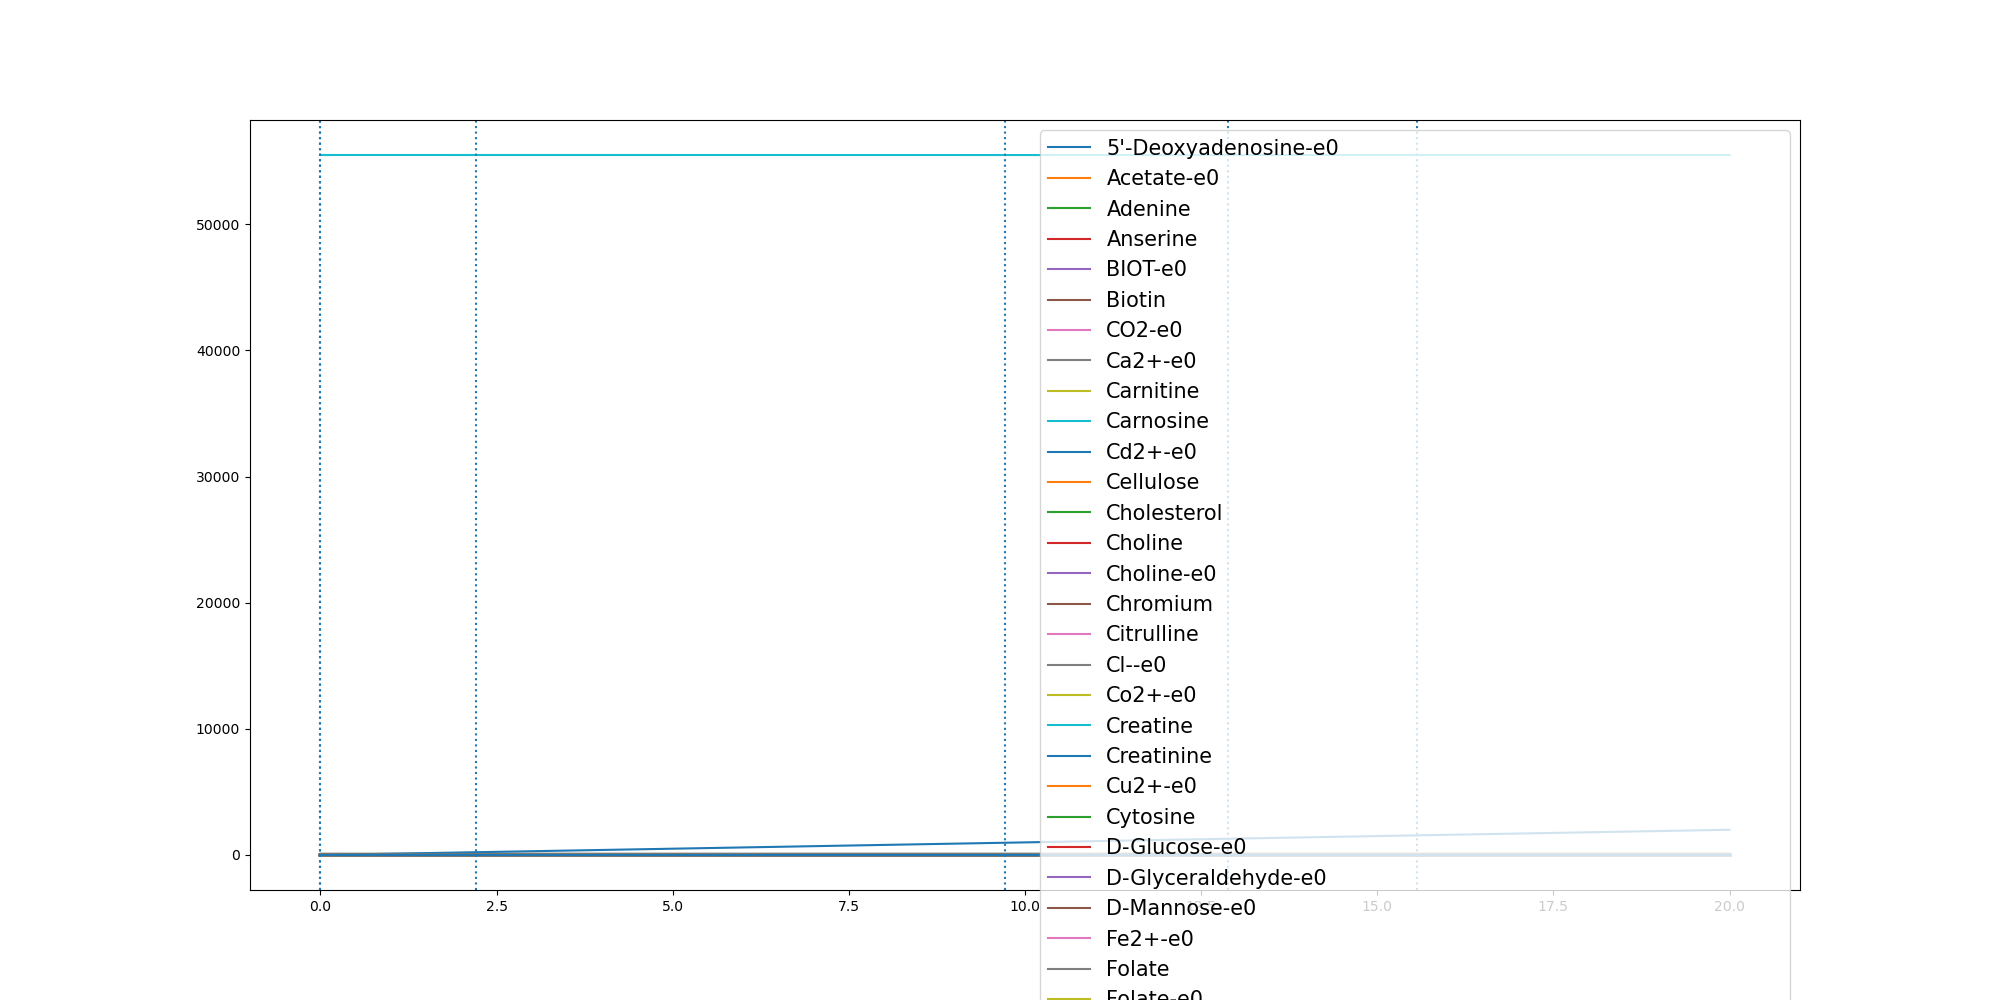

Values plotted in this chart, from the file beside it:
	0.0	2.8302156632387826e-06	0.10526699659232334	0.21053116296898347	0.3157953293456435	0.42105949572230367	0.5263236620989639	0.6315878284756239	0.736851994852284	0.8421161612289442	0.9473803276056043	1.0526444939822643	1.1579086603589244	1.2631728267355844	1.3684369931122446	1.4737011594889047	1.578965325865565	1.684229492242225	1.789493658618885	1.8947578249955452	2.0000219913722055	2.1052861577488655	2.2105503241255255
(CH3)3NO-e0	0.0	0.0	0.0	0.0	0.0	0.0	0.0	0.0	0.0	0.0	0.0	0.0	0.0	0.0	0.0	0.0	0.0	0.0	0.0	0.0	0.0	0.0	0.0
(R)-1,2-Propanediol-e0	0.0	0.0	0.0	0.0	0.0	0.0	0.0	0.0	0.0	0.0	0.0	0.0	0.0	0.0	0.0	0.0	0.0	0.0	0.0	0.0	0.0	0.0	0.0
1,2-Propanediol-e0	0.0	0.0	0.0	0.0	0.0	0.0	0.0	0.0	0.0	0.0	0.0	0.0	0.0	0.0	0.0	0.0	0.0	0.0	0.0	0.0	0.0	0.0	0.0
1,3-Propanediol-e0	0.0	0.0	0.0	0.0	0.0	0.0	0.0	0.0	0.0	0.0	0.0	0.0	0.0	0.0	0.0	0.0	0.0	0.0	0.0	0.0	0.0	0.0	0.0
1,4-beta-D-Xylan-e0	0.0	0.0	0.0	0.0	0.0	0.0	0.0	0.0	0.0	0.0	0.0	0.0	0.0	0.0	0.0	0.0	0.0	0.0	0.0	0.0	0.0	0.0	0.0
2-Oxoglutarate-e0	0.0	0.0	0.0	0.0	0.0	0.0	0.0	0.0	0.0	0.0	0.0	0.0	0.0	0.0	0.0	0.0	0.0	0.0	0.0	0.0	0.0	0.0	0.0
3-dehydrocholate-e0	0.0	0.0	0.0	0.0	0.0	0.0	0.0	0.0	0.0	0.0	0.0	0.0	0.0	0.0	0.0	0.0	0.0	0.0	0.0	0.0	0.0	0.0	0.0
5'-Deoxyadenosine-e0	0.0	0.0	2.56e-05	5.1e-05	7.63e-05	0.0001014	0.0001263	0.000151	0.0001755	0.0001999	0.000224	0.0002479	0.0002716	0.000295	0.0003183	0.0003413	0.0003641	0.0003865	0.0004087	0.0004305	0.000452	0.0004733	0.0004942
5-Methylthio-D-ribose-e0	0.0	0.0	0.0	0.0	0.0	0.0	0.0	0.0	0.0	0.0	0.0	0.0	0.0	0.0	0.0	0.0	0.0	0.0	0.0	0.0	0.0	0.0	0.0
ACTN-e0	0.0	0.0	0.0	0.0	0.0	0.0	0.0	0.0	0.0	0.0	0.0	0.0	0.0	0.0	0.0	0.0	0.0	0.0	0.0	0.0	0.0	0.0	0.0
Acetaldehyde-e0	0.0	0.0	0.0	0.0	0.0	0.0	0.0	0.0	0.0	0.0	0.0	0.0	0.0	0.0	0.0	0.0	0.0	0.0	0.0	0.0	0.0	0.0	0.0
Acetate-e0	0.0	1.9e-06	0.07142	0.1431	0.2151	0.2874	0.36	0.4327	0.5057	0.5789	0.6523	0.7258	0.7995	0.8733	0.9473	1.021	1.095	1.17	1.244	1.318	1.392	1.467	1.541
Acetone-e0	0.0	0.0	0.0	0.0	0.0	0.0	0.0	0.0	0.0	0.0	0.0	0.0	0.0	0.0	0.0	0.0	0.0	0.0	0.0	0.0	0.0	0.0	0.0
Adenine	0.3271	0.3271	0.3271	0.3271	0.3271	0.3271	0.3271	0.3271	0.3271	0.3271	0.3271	0.3271	0.3271	0.3271	0.3271	0.3271	0.3271	0.3271	0.3271	0.3271	0.3271	0.3271	0.3271
Adenosine-e0	0.0	0.0	0.0	0.0	0.0	0.0	0.0	0.0	0.0	0.0	0.0	0.0	0.0	0.0	0.0	0.0	0.0	0.0	0.0	0.0	0.0	0.0	0.0
Agmatine-e0	0.0	0.0	0.0	0.0	0.0	0.0	0.0	0.0	0.0	0.0	0.0	0.0	0.0	0.0	0.0	0.0	0.0	0.0	0.0	0.0	0.0	0.0	0.0
Amylotriose-e0	0.0	0.0	0.0	0.0	0.0	0.0	0.0	0.0	0.0	0.0	0.0	0.0	0.0	0.0	0.0	0.0	0.0	0.0	0.0	0.0	0.0	0.0	0.0
Anserine	0.0001	0.0001	0.0001	0.0001	0.0001	0.0001	0.0001	0.0001	0.0001	0.0001	0.0001	0.0001	0.0001	0.0001	0.0001	0.0001	0.0001	0.0001	0.0001	0.0001	0.0001	0.0001	0.0001
Arsenate	0.0	0.0	0.0	0.0	0.0	0.0	0.0	0.0	0.0	0.0	0.0	0.0	0.0	0.0	0.0	0.0	0.0	0.0	0.0	0.0	0.0	0.0	0.0
BDOH-e0	0.0	0.0	0.0	0.0	0.0	0.0	0.0	0.0	0.0	0.0	0.0	0.0	0.0	0.0	0.0	0.0	0.0	0.0	0.0	0.0	0.0	0.0	0.0
BIOT-e0	2.74e-05	2.74e-05	2.74e-05	2.74e-05	2.74e-05	2.74e-05	2.74e-05	2.74e-05	2.74e-05	2.74e-05	2.74e-05	2.74e-05	2.74e-05	2.74e-05	2.74e-05	2.74e-05	2.74e-05	2.74e-05	2.74e-05	2.74e-05	2.74e-05	2.74e-05	2.74e-05
Benzoate-e0	0.0	0.0	0.0	0.0	0.0	0.0	0.0	0.0	0.0	0.0	0.0	0.0	0.0	0.0	0.0	0.0	0.0	0.0	0.0	0.0	0.0	0.0	0.0
Betaine	0.0	0.0	0.0	0.0	0.0	0.0	0.0	0.0	0.0	0.0	0.0	0.0	0.0	0.0	0.0	0.0	0.0	0.0	0.0	0.0	0.0	0.0	0.0
Biotin	2.74e-05	2.74e-05	2.74e-05	2.74e-05	2.74e-05	2.74e-05	2.74e-05	2.74e-05	2.74e-05	2.74e-05	2.74e-05	2.74e-05	2.74e-05	2.74e-05	2.74e-05	2.74e-05	2.74e-05	2.74e-05	2.74e-05	2.74e-05	2.74e-05	2.74e-05	2.74e-05
CELB-e0	0.0	0.0	0.0	0.0	0.0	0.0	0.0	0.0	0.0	0.0	0.0	0.0	0.0	0.0	0.0	0.0	0.0	0.0	0.0	0.0	0.0	0.0	0.0
CO-e0	0.0	0.0	0.0	0.0	0.0	0.0	0.0	0.0	0.0	0.0	0.0	0.0	0.0	0.0	0.0	0.0	0.0	0.0	0.0	0.0	0.0	0.0	0.0
CO2-e0	0.0	1.2e-06	0.04331	0.08644	0.1294	0.1721	0.2146	0.2569	0.2989	0.3406	0.3821	0.4233	0.4641	0.5047	0.545	0.585	0.6246	0.6638	0.7026	0.7409	0.7789	0.8164	0.8534
Ca2+-e0	0.8715	0.8715	0.8715	0.8715	0.8715	0.8715	0.8715	0.8714	0.8714	0.8714	0.8714	0.8714	0.8714	0.8714	0.8714	0.8713	0.8713	0.8713	0.8713	0.8713	0.8713	0.8713	0.8713
Carnitine	4.591	4.591	4.591	4.591	4.591	4.591	4.591	4.591	4.591	4.591	4.591	4.591	4.591	4.591	4.591	4.591	4.591	4.591	4.591	4.591	4.591	4.591	4.591
Carnosine	8.177	8.177	8.177	8.177	8.177	8.177	8.177	8.177	8.177	8.177	8.177	8.177	8.177	8.177	8.177	8.177	8.177	8.177	8.177	8.177	8.177	8.177	8.177
Cd2+-e0	6.67e-05	6.67e-05	6.67e-05	6.67e-05	6.67e-05	6.67e-05	6.67e-05	6.67e-05	6.67e-05	6.67e-05	6.67e-05	6.67e-05	6.67e-05	6.67e-05	6.67e-05	6.67e-05	6.67e-05	6.67e-05	6.67e-05	6.67e-05	6.67e-05	6.67e-05	6.67e-05
Cellulose	0.7503	0.7503	0.7503	0.7503	0.7503	0.7503	0.7503	0.7503	0.7503	0.7503	0.7503	0.7503	0.7503	0.7503	0.7503	0.7503	0.7503	0.7503	0.7503	0.7503	0.7503	0.7503	0.7503
Chenodiol-e0	0.0	0.0	0.0	0.0	0.0	0.0	0.0	0.0	0.0	0.0	0.0	0.0	0.0	0.0	0.0	0.0	0.0	0.0	0.0	0.0	0.0	0.0	0.0
Cholate-e0	0.0	0.0	0.0	0.0	0.0	0.0	0.0	0.0	0.0	0.0	0.0	0.0	0.0	0.0	0.0	0.0	0.0	0.0	0.0	0.0	0.0	0.0	0.0
Cholesterol	0.0003	0.0003	0.0003	0.0003	0.0003	0.0003	0.0003	0.0003	0.0003	0.0003	0.0003	0.0003	0.0003	0.0003	0.0003	0.0003	0.0003	0.0003	0.0003	0.0003	0.0003	0.0003	0.0003
Choline	0.03205	0.03205	0.03205	0.03205	0.03205	0.03205	0.03205	0.03205	0.03205	0.03205	0.03205	0.03205	0.03205	0.03205	0.03205	0.03205	0.03205	0.03205	0.03205	0.03205	0.03205	0.03205	0.03205
Choline-e0	0.03205	0.03205	0.03205	0.03205	0.03205	0.03205	0.03205	0.03205	0.03205	0.03205	0.03205	0.03205	0.03205	0.03205	0.03205	0.03205	0.03205	0.03205	0.03205	0.03205	0.03205	0.03205	0.03205
Chromium	0.0005932	0.0005932	0.0005932	0.0005932	0.0005932	0.0005932	0.0005932	0.0005932	0.0005932	0.0005932	0.0005932	0.0005932	0.0005932	0.0005932	0.0005932	0.0005932	0.0005932	0.0005932	0.0005932	0.0005932	0.0005932	0.0005932	0.0005932
Citrate-e0	0.0	0.0	0.0	0.0	0.0	0.0	0.0	0.0	0.0	0.0	0.0	0.0	0.0	0.0	0.0	0.0	0.0	0.0	0.0	0.0	0.0	0.0	0.0
Citrulline	0.4224	0.4224	0.4224	0.4224	0.4224	0.4224	0.4224	0.4224	0.4224	0.4224	0.4224	0.4224	0.4224	0.4224	0.4224	0.4224	0.4224	0.4224	0.4224	0.4224	0.4224	0.4224	0.4224
Cl--e0	11.84	11.84	11.84	11.84	11.84	11.84	11.84	11.84	11.84	11.84	11.84	11.84	11.84	11.84	11.84	11.84	11.84	11.84	11.84	11.84	11.84	11.84	11.84
Co2+-e0	1.0	1.0	1	1	1	1	0.9999	0.9999	0.9999	0.9999	0.9999	0.9999	0.9999	0.9998	0.9998	0.9998	0.9998	0.9998	0.9998	0.9998	0.9998	0.9998	0.9997
CoA-e0	0.0	0.0	0.0	0.0	0.0	0.0	0.0	0.0	0.0	0.0	0.0	0.0	0.0	0.0	0.0	0.0	0.0	0.0	0.0	0.0	0.0	0.0	0.0
Creatine	5.643	5.643	5.643	5.643	5.643	5.643	5.643	5.643	5.643	5.643	5.643	5.643	5.643	5.643	5.643	5.643	5.643	5.643	5.643	5.643	5.643	5.643	5.643
Creatinine	4.906	4.906	4.906	4.906	4.906	4.906	4.906	4.906	4.906	4.906	4.906	4.906	4.906	4.906	4.906	4.906	4.906	4.906	4.906	4.906	4.906	4.906	4.906
Cu2+-e0	0.005341	0.005341	0.005329	0.005316	0.005304	0.005291	0.005279	0.005266	0.005254	0.005241	0.005229	0.005216	0.005203	0.005191	0.005178	0.005166	0.005154	0.005141	0.005129	0.005116	0.005104	0.005092	0.005079
Cytidine-e0	0.0	0.0	0.0	0.0	0.0	0.0	0.0	0.0	0.0	0.0	0.0	0.0	0.0	0.0	0.0	0.0	0.0	0.0	0.0	0.0	0.0	0.0	0.0
Cytosine	0.1962	0.1962	0.1962	0.1962	0.1962	0.1962	0.1962	0.1962	0.1962	0.1962	0.1962	0.1962	0.1962	0.1962	0.1962	0.1962	0.1962	0.1962	0.1962	0.1962	0.1962	0.1962	0.1962
D-Arabinose-e0	0.0	0.0	0.0	0.0	0.0	0.0	0.0	0.0	0.0	0.0	0.0	0.0	0.0	0.0	0.0	0.0	0.0	0.0	0.0	0.0	0.0	0.0	0.0
D-Fructose-e0	0.0	0.0	0.0	0.0	0.0	0.0	0.0	0.0	0.0	0.0	0.0	0.0	0.0	0.0	0.0	0.0	0.0	0.0	0.0	0.0	0.0	0.0	0.0
D-Glucose-e0	9.865	9.865	9.849	9.832	9.816	9.799	9.783	9.767	9.752	9.736	9.721	9.705	9.69	9.676	9.661	9.646	9.632	9.618	9.605	9.591	9.578	9.565	9.552
D-Glyceraldehyde-e0	0.0	0.0	2.36e-05	4.73e-05	7.1e-05	9.48e-05	0.0001187	0.0001426	0.0001665	0.0001905	0.0002145	0.0002385	0.0002625	0.0002865	0.0003105	0.0003344	0.0003584	0.0003823	0.0004061	0.0004299	0.0004537	0.0004773	0.0005009
D-Lactate-e0	0.0	0.0	0.0	0.0	0.0	0.0	0.0	0.0	0.0	0.0	0.0	0.0	0.0	0.0	0.0	0.0	0.0	0.0	0.0	0.0	0.0	0.0	0.0
D-Mannitol-e0	0.0	0.0	0.0	0.0	0.0	0.0	0.0	0.0	0.0	0.0	0.0	0.0	0.0	0.0	0.0	0.0	0.0	0.0	0.0	0.0	0.0	0.0	0.0
D-Mannose-e0	1.273	1.273	1.273	1.273	1.273	1.273	1.273	1.273	1.273	1.273	1.273	1.273	1.273	1.273	1.273	1.273	1.273	1.273	1.273	1.273	1.273	1.273	1.273
D-Ribose-e0	0.0	0.0	0.0	0.0	0.0	0.0	0.0	0.0	0.0	0.0	0.0	0.0	0.0	0.0	0.0	0.0	0.0	0.0	0.0	0.0	0.0	0.0	0.0
DMSO-e0	0.0	0.0	0.0	0.0	0.0	0.0	0.0	0.0	0.0	0.0	0.0	0.0	0.0	0.0	0.0	0.0	0.0	0.0	0.0	0.0	0.0	0.0	0.0
Decanoate-e0	0.0	0.0	0.0	0.0	0.0	0.0	0.0	0.0	0.0	0.0	0.0	0.0	0.0	0.0	0.0	0.0	0.0	0.0	0.0	0.0	0.0	0.0	0.0
Deoxycholate-e0	0.0	0.0	0.0	0.0	0.0	0.0	0.0	0.0	0.0	0.0	0.0	0.0	0.0	0.0	0.0	0.0	0.0	0.0	0.0	0.0	0.0	0.0	0.0
Deoxyguanosine-e0	0.0	0.0	0.0	0.0	0.0	0.0	0.0	0.0	0.0	0.0	0.0	0.0	0.0	0.0	0.0	0.0	0.0	0.0	0.0	0.0	0.0	0.0	0.0
... 157 more rows
